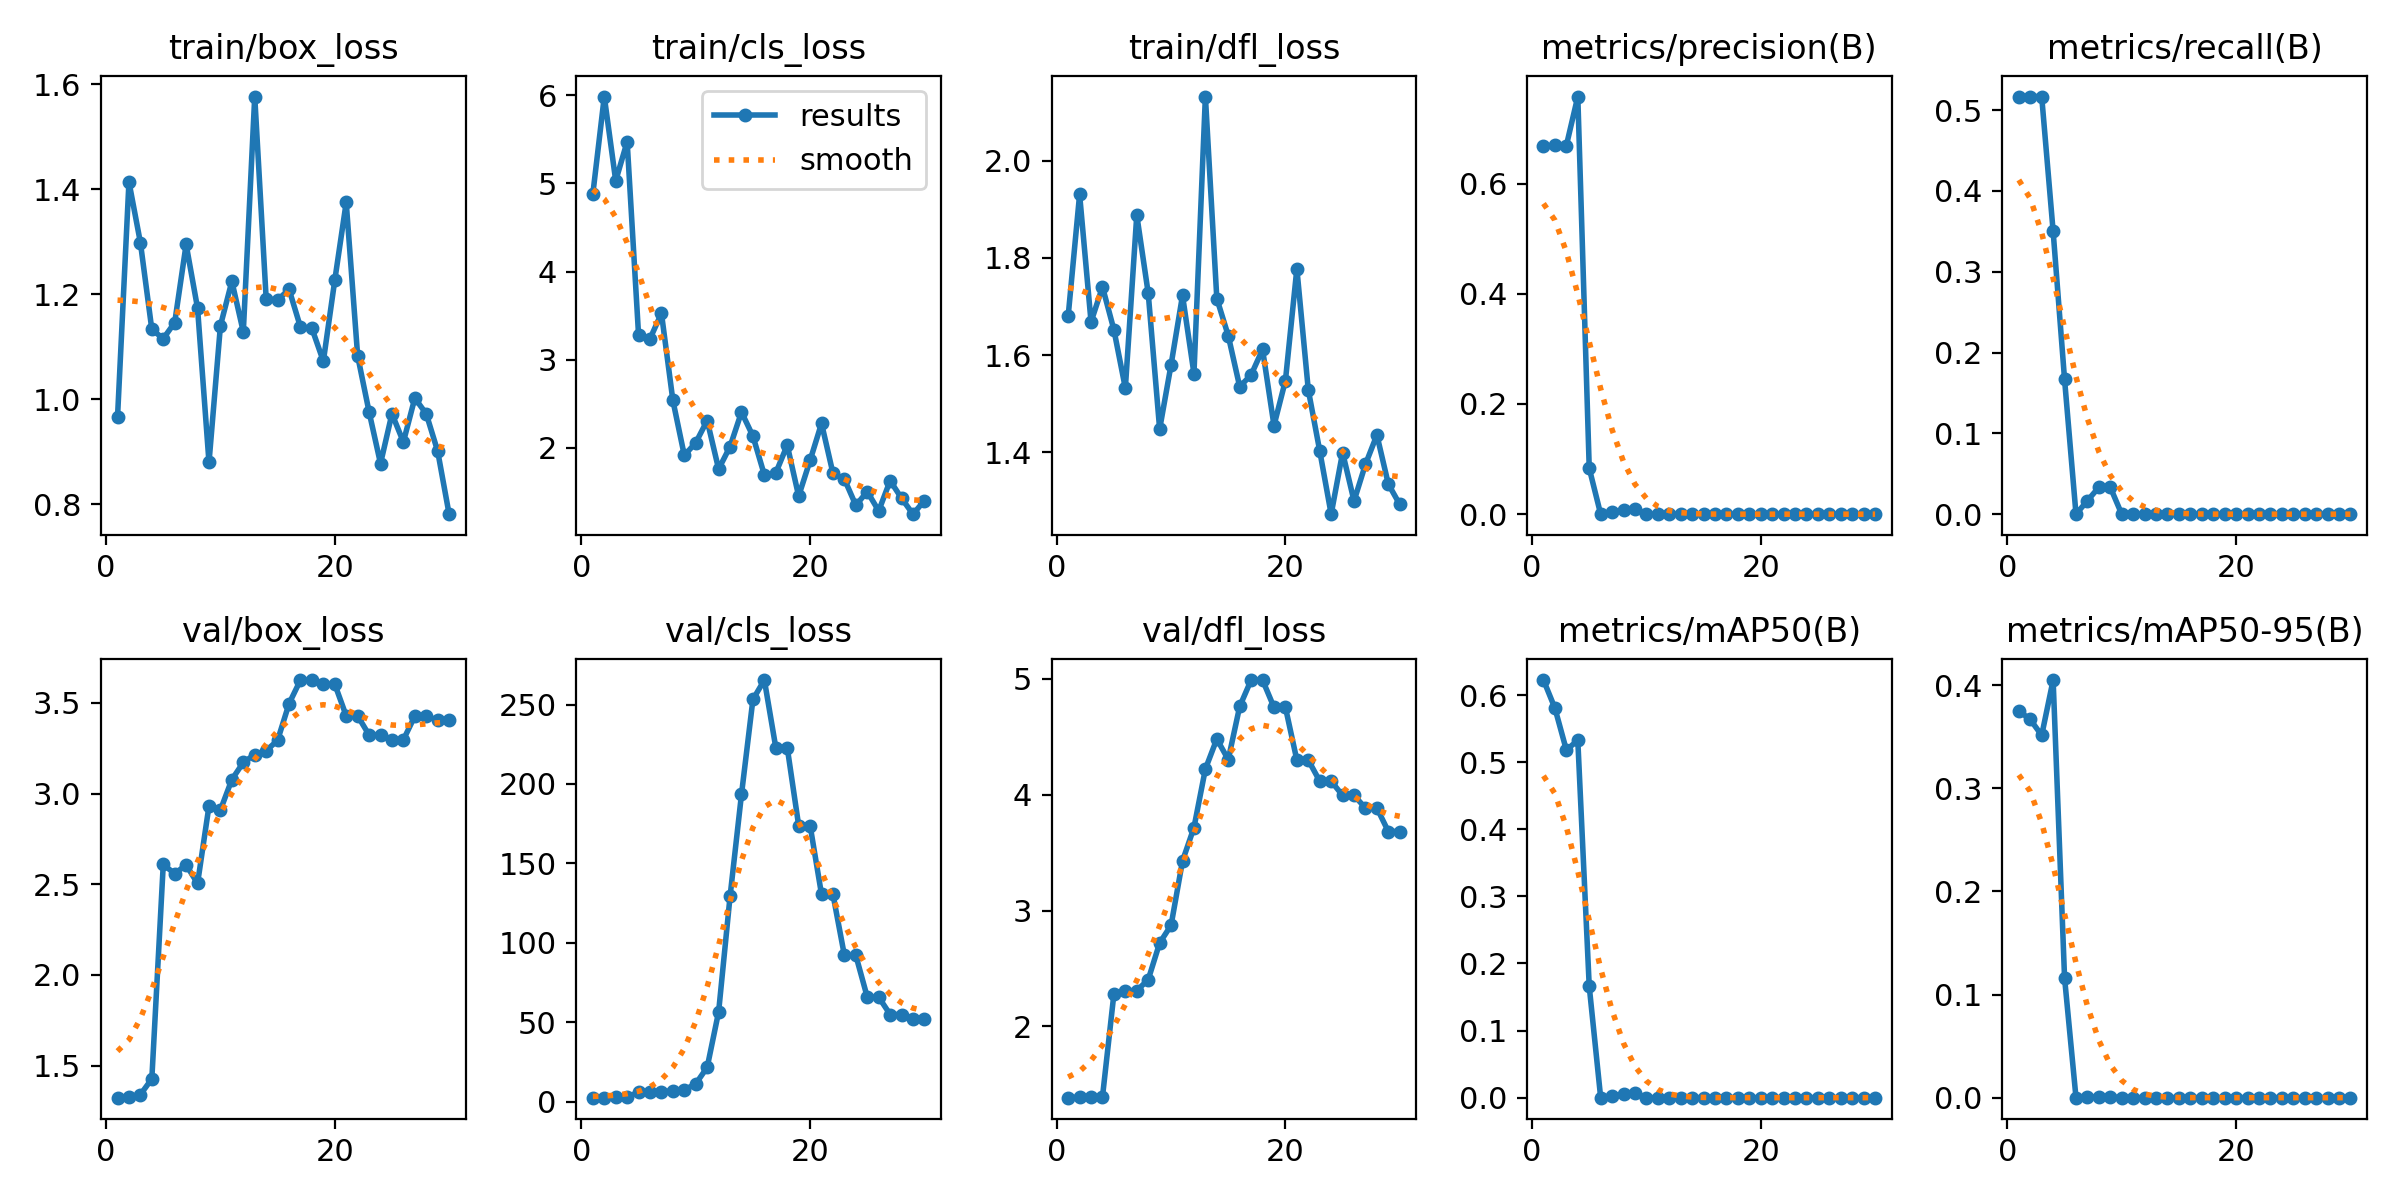

The data file committed next to this chart (first rows):
epoch, time, train/box_loss, train/cls_loss, train/dfl_loss, metrics/precision(B), metrics/recall(B), metrics/mAP50(B), metrics/mAP50-95(B), val/box_loss, val/cls_loss, val/dfl_loss, lr/pg0, lr/pg1, lr/pg2
1, 12.04, 0.9657, 4.881, 1.68, 0.6681, 0.5167, 0.6224, 0.375, 1.323, 2.511, 1.386, 0.1, 0, 0
2, 12.94, 1.414, 5.986, 1.93, 0.6693, 0.5167, 0.5804, 0.3667, 1.326, 2.585, 1.39, 0.09907, 7.28187e-05, 7.28187e-05
3, 13.24, 1.299, 5.03, 1.668, 0.6691, 0.5167, 0.5181, 0.3513, 1.339, 2.667, 1.393, 0.09814, 0.0001407, 0.0001407
4, 13.8, 1.133, 5.474, 1.74, 0.758, 0.35, 0.5327, 0.4049, 1.426, 2.861, 1.393, 0.0972, 0.0002036, 0.0002036
5, 14.38, 1.115, 3.275, 1.652, 0.08333, 0.1667, 0.1658, 0.1161, 2.609, 5.976, 2.282, 0.09626, 0.0002615, 0.0002615
6, 14.79, 1.146, 3.237, 1.532, 0, 0, 0, 0, 2.558, 6.256, 2.308, 0.09531, 0.0003145, 0.0003145
7, 15.37, 1.295, 3.525, 1.888, 0.00407, 0.01667, 0.00284, 0.00028, 2.607, 6.285, 2.309, 0.09436, 0.0003625, 0.0003625
8, 15.74, 1.173, 2.536, 1.727, 0.00833, 0.03333, 0.00534, 0.00101, 2.504, 6.854, 2.404, 0.09341, 0.0004055, 0.0004055
9, 16.36, 0.8793, 1.912, 1.448, 0.00952, 0.03333, 0.00636, 0.00091, 2.932, 7.339, 2.72, 0.09244, 0.0004436, 0.0004436
10, 18, 1.14, 2.056, 1.58, 0, 0, 0, 0, 2.91, 11.23, 2.873, 0.09148, 0.0004767, 0.0004767
11, 18.55, 1.225, 2.308, 1.723, 0, 0, 0, 0, 3.078, 21.62, 3.428, 0.0905, 0.0005049, 0.0005049
12, 18.92, 1.128, 1.757, 1.562, 0, 0, 0, 0, 3.172, 56.57, 3.715, 0.08953, 0.0005281, 0.0005281
13, 19.29, 1.577, 2.013, 2.132, 0, 0, 0, 0, 3.215, 129.2, 4.221, 0.08855, 0.0005463, 0.0005463
14, 19.65, 1.191, 2.404, 1.716, 0, 0, 0, 0, 3.236, 193.5, 4.479, 0.08756, 0.0005596, 0.0005596
15, 20.2, 1.189, 2.132, 1.64, 0, 0, 0, 0, 3.294, 253.2, 4.302, 0.08657, 0.0005679, 0.0005679
16, 20.55, 1.21, 1.69, 1.535, 0, 0, 0, 0, 3.496, 265.4, 4.759, 0.08557, 0.0005712, 0.0005712
17, 21.16, 1.137, 1.714, 1.559, 0, 0, 0, 0, 3.626, 222.9, 4.987, 0.08457, 0.0005696, 0.0005696
18, 21.52, 1.135, 2.029, 1.612, 0, 0, 0, 0, 3.626, 222.9, 4.987, 0.08356, 0.000563, 0.000563
19, 21.88, 1.072, 1.45, 1.455, 0, 0, 0, 0, 3.604, 173.8, 4.752, 0.08255, 0.0005514, 0.0005514
20, 22.21, 1.227, 1.856, 1.548, 0, 0, 0, 0, 3.604, 173.8, 4.752, 0.08153, 0.0005349, 0.0005349
21, 29.87, 1.375, 2.276, 1.778, 0, 0, 0, 0, 3.429, 130.5, 4.297, 0.08051, 0.0005135, 0.0005135
22, 30.38, 1.083, 1.709, 1.529, 0, 0, 0, 0, 3.429, 130.5, 4.297, 0.07949, 0.000487, 0.000487
23, 30.72, 0.9758, 1.643, 1.403, 0, 0, 0, 0, 3.324, 92.06, 4.116, 0.07846, 0.0004556, 0.0004556
24, 31.05, 0.8772, 1.346, 1.273, 0, 0, 0, 0, 3.324, 92.06, 4.116, 0.07742, 0.0004193, 0.0004193
25, 31.44, 0.9722, 1.502, 1.4, 0, 0, 0, 0, 3.297, 65.81, 3.993, 0.07638, 0.000378, 0.000378
26, 31.95, 0.9183, 1.283, 1.3, 0, 0, 0, 0, 3.297, 65.81, 3.993, 0.07533, 0.0003317, 0.0003317
27, 32.29, 1.002, 1.626, 1.376, 0, 0, 0, 0, 3.428, 54.87, 3.884, 0.07428, 0.0002804, 0.0002804
28, 32.61, 0.972, 1.426, 1.436, 0, 0, 0, 0, 3.428, 54.87, 3.884, 0.07322, 0.0002242, 0.0002242
29, 33.17, 0.9007, 1.245, 1.335, 0, 0, 0, 0, 3.404, 52.3, 3.681, 0.07216, 0.000163, 0.000163
30, 33.51, 0.7807, 1.4, 1.293, 0, 0, 0, 0, 3.404, 52.3, 3.681, 0.0711, 9.68966e-05, 9.68966e-05
